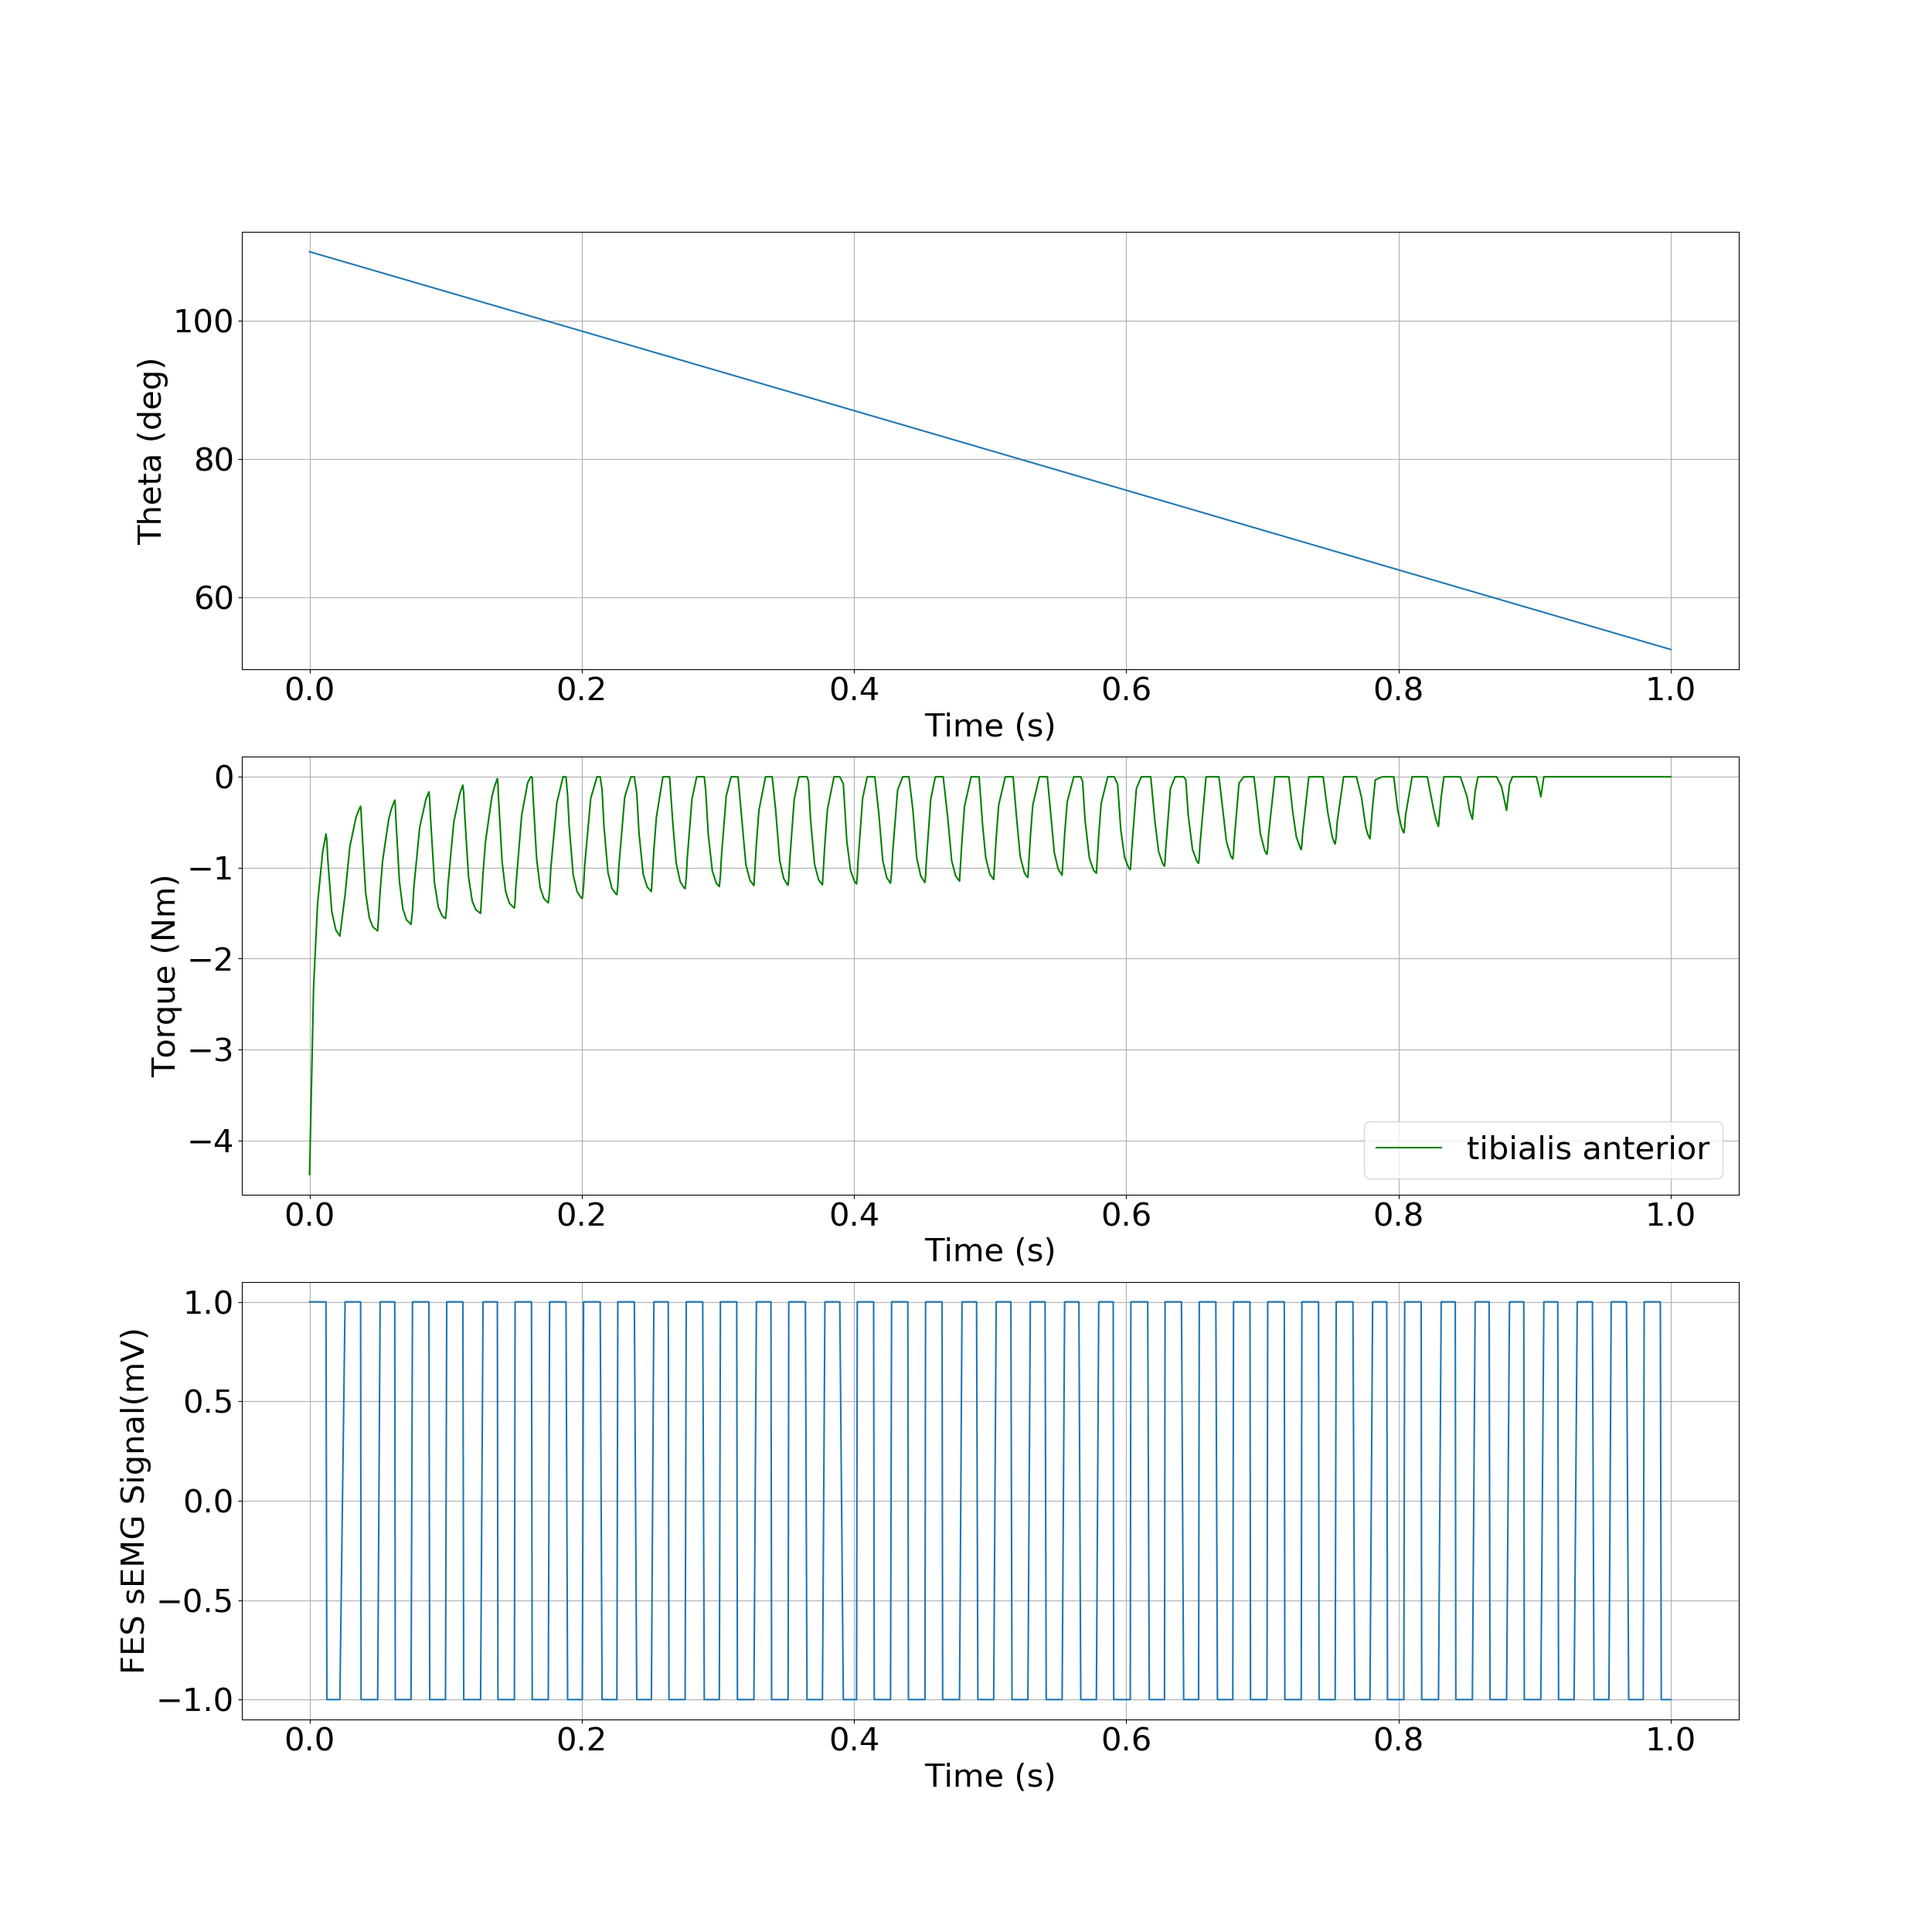

The file beside this chart, header and first rows:
, time, theta, torque
0, 0.0, 1.92, -4.376
1, 0.002959, 1.917, -2.318
2, 0.005898, 1.914, -1.393
3, 0.009647, 1.91, -0.8255
4, 0.01206, 1.908, -0.6285
5, 0.01273, 1.907, -0.7097
6, 0.01334, 1.907, -0.8978
7, 0.01632, 1.904, -1.483
8, 0.0193, 1.901, -1.685
9, 0.02226, 1.898, -1.753
10, 0.0261, 1.894, -1.299
11, 0.02961, 1.89, -0.7675
12, 0.03415, 1.886, -0.4451
13, 0.03648, 1.883, -0.3547
14, 0.03717, 1.883, -0.3337
15, 0.03751, 1.882, -0.3241
16, 0.03785, 1.882, -0.377
17, 0.0382, 1.882, -0.5005
18, 0.04115, 1.879, -1.267
19, 0.0439, 1.876, -1.552
20, 0.04657, 1.873, -1.654
21, 0.05003, 1.87, -1.695
22, 0.05185, 1.868, -1.262
23, 0.05367, 1.866, -0.9234
24, 0.05824, 1.862, -0.4581
25, 0.06023, 1.86, -0.3485
26, 0.06221, 1.858, -0.2694
27, 0.0626, 1.857, -0.2567
28, 0.06298, 1.857, -0.3146
29, 0.06337, 1.856, -0.448
30, 0.06598, 1.854, -1.145
31, 0.06857, 1.851, -1.454
32, 0.07124, 1.849, -1.575
33, 0.07454, 1.845, -1.624
34, 0.07563, 1.844, -1.473
35, 0.0766, 1.843, -1.218
36, 0.08093, 1.839, -0.554
37, 0.08544, 1.834, -0.2501
38, 0.08768, 1.832, -0.1652
39, 0.08829, 1.832, -0.2564
40, 0.08884, 1.831, -0.445
41, 0.09181, 1.828, -1.171
42, 0.09463, 1.825, -1.436
43, 0.0973, 1.822, -1.527
44, 0.09895, 1.821, -1.551
45, 0.09986, 1.82, -1.559
46, 0.1008, 1.819, -1.43
47, 0.1016, 1.818, -1.203
48, 0.1059, 1.814, -0.5006
49, 0.1104, 1.809, -0.1809
50, 0.1126, 1.807, -0.09186
51, 0.1133, 1.807, -0.1843
52, 0.1138, 1.806, -0.3755
53, 0.1168, 1.803, -1.102
54, 0.1195, 1.8, -1.369
55, 0.1222, 1.798, -1.463
56, 0.1256, 1.794, -1.502
57, 0.1275, 1.792, -1.059
58, 0.1293, 1.79, -0.7105
59, 0.1339, 1.786, -0.2201
... 405 more rows
